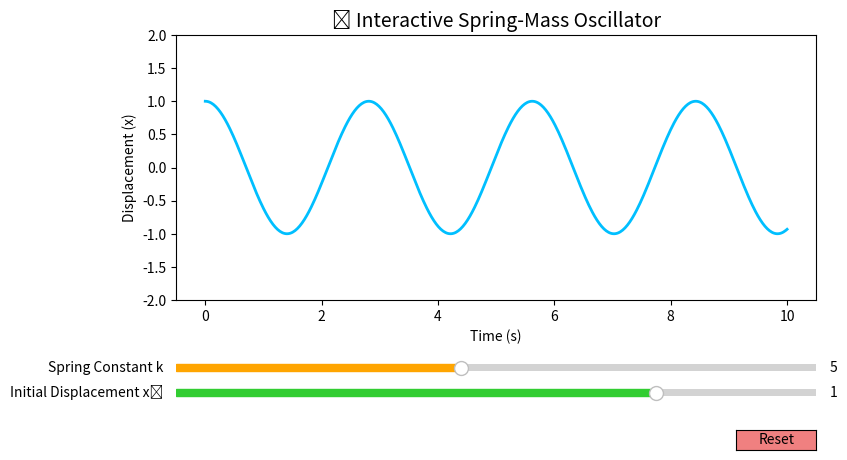

Recreate this plot in Python.
import numpy as np
import matplotlib.pyplot as plt
from matplotlib.widgets import Slider, Button
from matplotlib.animation import FuncAnimation

# Initial values
k_init = 5
x0_init = 1
t = np.linspace(0, 10, 500)

# Create the main figure and axis
fig, ax = plt.subplots(figsize=(8, 5))
plt.subplots_adjust(left=0.1, bottom=0.35)
line, = ax.plot(t, x0_init * np.cos(np.sqrt(k_init) * t), lw=2, color='deepskyblue')
ax.set_ylim(-2, 2)
ax.set_xlabel("Time (s)")
ax.set_ylabel("Displacement (x)")
ax.set_title("🎯 Interactive Spring-Mass Oscillator", fontsize=14)

# Sliders for k and x0
ax_k = plt.axes([0.1, 0.2, 0.8, 0.03])
ax_x0 = plt.axes([0.1, 0.15, 0.8, 0.03])
slider_k = Slider(ax_k, 'Spring Constant k', 1, 10, valinit=k_init, color='orange')
slider_x0 = Slider(ax_x0, 'Initial Displacement x₀', -2, 2, valinit=x0_init, color='limegreen')

# Reset button
reset_ax = plt.axes([0.8, 0.05, 0.1, 0.04])
reset_button = Button(reset_ax, 'Reset', color='lightcoral', hovercolor='salmon')

# Update function for sliders
def update(val):
    k = slider_k.val
    x0 = slider_x0.val
    line.set_ydata(x0 * np.cos(np.sqrt(k) * t))
    fig.canvas.draw_idle()

slider_k.on_changed(update)
slider_x0.on_changed(update)

# Reset functionality
def reset(event):
    slider_k.reset()
    slider_x0.reset()

reset_button.on_clicked(reset)

plt.show()
